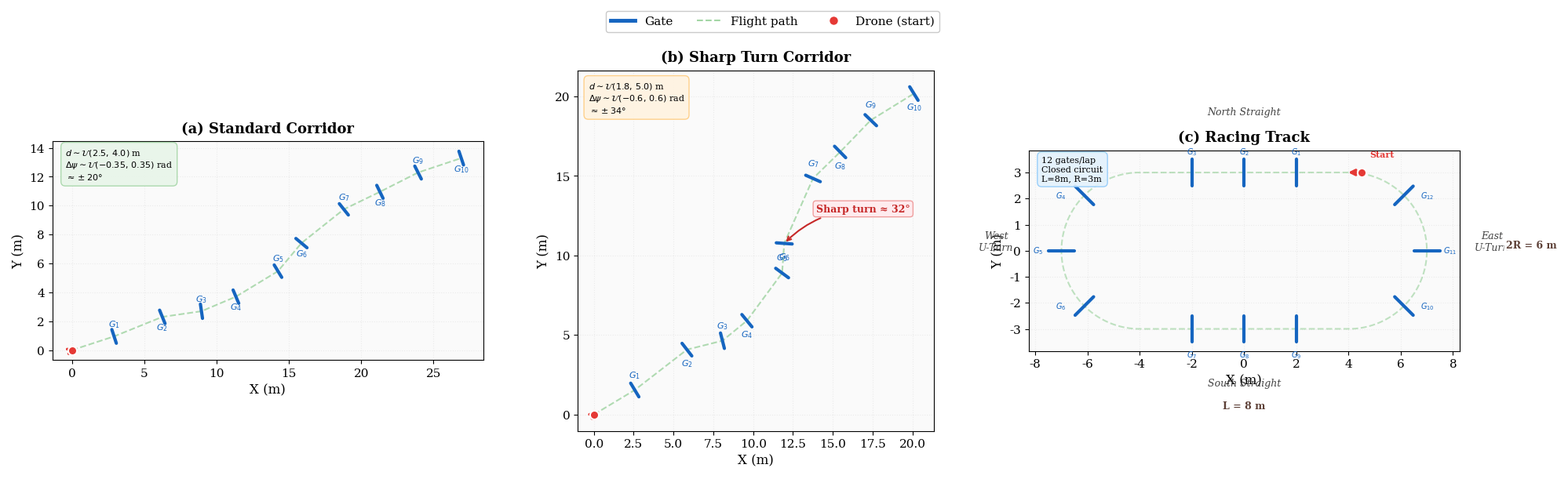

Recreate this plot in Python. (Note: this script raises an exception after producing the figure.)
"""
三場景示意圖生成腳本 (適用於學術論文)

生成三個場景的俯視圖 (Top-down view):
  (a) Standard Corridor — 溫和彎道，隨機走廊
  (b) Sharp Turn Corridor — 急彎走廊，高轉折角度
  (c) Racing Track — 膠囊形封閉賽道

Usage:
  python plot_scenario_schematics.py
"""

import numpy as np
import matplotlib.pyplot as plt
import matplotlib.patches as mpatches
from matplotlib.patches import FancyArrowPatch


# ================================================================
# 全局風格設定 (學術論文風格)
# ================================================================
plt.rcParams.update({
    'font.family': 'serif',
    'font.size': 11,
    'axes.labelsize': 12,
    'axes.titlesize': 14,
    'legend.fontsize': 10,
    'figure.dpi': 300,
    'savefig.dpi': 300,
    'savefig.bbox': 'tight',
    'savefig.pad_inches': 0.15,
})

# 配色方案
COLOR_GATE = '#1565C0'          # 門框 (深藍)
COLOR_DRONE = '#E53935'         # 無人機 (紅色)
COLOR_PATH = '#66BB6A'          # 飛行路徑 (綠色)
COLOR_ANNOTATION = '#5D4037'    # 註解 (棕色)
COLOR_BG = '#FAFAFA'            # 背景色


def draw_gate(ax, x, y, yaw, width=0.5, color=COLOR_GATE, linewidth=3, alpha=1.0):
    """繪製門框 (以短線段表示)。"""
    tx = -np.sin(yaw)
    ty = np.cos(yaw)
    x1 = x + tx * width / 2
    y1 = y + ty * width / 2
    x2 = x - tx * width / 2
    y2 = y - ty * width / 2
    ax.plot([x1, x2], [y1, y2], color=color, linewidth=linewidth, alpha=alpha,
            solid_capstyle='round')


def draw_drone(ax, x, y, yaw, size=0.2, color=COLOR_DRONE):
    """繪製無人機起始位置標記。"""
    ax.plot(x, y, 'o', color=color, markersize=8, zorder=10, markeredgecolor='white',
            markeredgewidth=1.5)
    dx = np.cos(yaw) * size * 2
    dy = np.sin(yaw) * size * 2
    ax.annotate('', xy=(x + dx, y + dy), xytext=(x, y),
                arrowprops=dict(arrowstyle='->', color=color, lw=2.5))


def draw_path(ax, positions, color=COLOR_PATH, style='--', alpha=0.5, lw=1.5):
    """繪製飛行路線 (虛線)。"""
    xs = [p[0] for p in positions]
    ys = [p[1] for p in positions]
    ax.plot(xs, ys, style, color=color, alpha=alpha, linewidth=lw, zorder=1)


def add_dimension_arrow(ax, x1, y1, x2, y2, text, color=COLOR_ANNOTATION,
                        offset_x=0, offset_y=0.4, fontsize=9):
    """加入尺寸標註箭頭。"""
    ax.annotate('', xy=(x2, y2), xytext=(x1, y1),
                arrowprops=dict(arrowstyle='<->', color=color, lw=1.2))
    mx, my = (x1 + x2) / 2 + offset_x, (y1 + y2) / 2 + offset_y
    ax.text(mx, my, text, ha='center', va='bottom', fontsize=fontsize,
            color=color, fontweight='bold',
            bbox=dict(boxstyle='round,pad=0.2', facecolor='white',
                      edgecolor='none', alpha=0.9))


# ================================================================
# 場景 A: Standard Corridor (基準走廊)
# ================================================================
def generate_standard_corridor(ax, seed=42):
    rng = np.random.RandomState(seed)

    n_gates = 10
    cur_pos = np.array([0., 0.])
    cur_yaw = 0.0
    positions = [cur_pos.copy()]
    yaws = []

    for i in range(n_gates):
        dist = rng.uniform(2.5, 4.0)
        yaw_shift = rng.uniform(-0.35, 0.35)
        cur_yaw += yaw_shift
        dx = dist * np.cos(cur_yaw)
        dy = dist * np.sin(cur_yaw)
        cur_pos = cur_pos + np.array([dx, dy])
        positions.append(cur_pos.copy())
        yaws.append(cur_yaw)

    draw_path(ax, positions)

    for i, (pos, yaw) in enumerate(zip(positions[1:], yaws)):
        draw_gate(ax, pos[0], pos[1], yaw, width=1.0)
        # 交錯上下以避免重疊
        offset = 0.7 if i % 2 == 0 else -0.9
        ax.text(pos[0], pos[1] + offset, f'$G_{{{i+1}}}$', ha='center',
                fontsize=8, color=COLOR_GATE, fontweight='bold')

    draw_drone(ax, positions[0][0], positions[0][1], yaws[0])

    # 參數標註框
    props = dict(boxstyle='round,pad=0.5', facecolor='#E8F5E9', edgecolor='#A5D6A7', alpha=0.9)
    param_text = ('$d \sim \mathcal{U}(2.5,\, 4.0)$ m\n'
                  '$\Delta\\psi \sim \mathcal{U}(-0.35,\, 0.35)$ rad\n'
                  '$\\approx \pm 20°$')
    ax.text(0.03, 0.97, param_text, transform=ax.transAxes, fontsize=8,
            verticalalignment='top', bbox=props)

    ax.set_title('(a) Standard Corridor', fontweight='bold', fontsize=13, pad=8)
    ax.set_xlabel('X (m)')
    ax.set_ylabel('Y (m)')
    ax.set_aspect('equal')
    ax.grid(True, alpha=0.2, linestyle=':')


# ================================================================
# 場景 B: Sharp Turn Corridor (急彎走廊)
# ================================================================
def generate_sharp_turn(ax, seed=42):
    rng = np.random.RandomState(seed)

    n_gates = 10
    cur_pos = np.array([0., 0.])
    cur_yaw = 0.0
    positions = [cur_pos.copy()]
    yaws = []

    for i in range(n_gates):
        dist = rng.uniform(1.8, 5.0)
        yaw_shift = rng.uniform(-0.6, 0.6)
        cur_yaw += yaw_shift
        dx = dist * np.cos(cur_yaw)
        dy = dist * np.sin(cur_yaw)
        cur_pos = cur_pos + np.array([dx, dy])
        positions.append(cur_pos.copy())
        yaws.append(cur_yaw)

    draw_path(ax, positions)

    for i, (pos, yaw) in enumerate(zip(positions[1:], yaws)):
        draw_gate(ax, pos[0], pos[1], yaw, width=1.0)
        offset = 0.8 if i % 2 == 0 else -1.0
        ax.text(pos[0], pos[1] + offset, f'$G_{{{i+1}}}$', ha='center',
                fontsize=8, color=COLOR_GATE, fontweight='bold')

    draw_drone(ax, positions[0][0], positions[0][1], yaws[0])

    # 標出最大轉折
    max_turn_idx = 0
    max_turn = 0
    for i in range(1, len(yaws)):
        turn = abs(yaws[i] - yaws[i-1])
        if turn > max_turn:
            max_turn = turn
            max_turn_idx = i

    if max_turn_idx > 0:
        p_curr = positions[max_turn_idx + 1]
        ax.annotate(f'Sharp turn ≈ {np.degrees(max_turn):.0f}°',
                    xy=(p_curr[0], p_curr[1]),
                    xytext=(p_curr[0] + 2.0, p_curr[1] + 2.0),
                    fontsize=9, color='#C62828', fontweight='bold',
                    arrowprops=dict(arrowstyle='->', color='#C62828', lw=1.5,
                                    connectionstyle='arc3,rad=0.2'),
                    bbox=dict(boxstyle='round,pad=0.3', facecolor='#FFEBEE',
                              edgecolor='#EF9A9A', alpha=0.95))

    # 參數標註框
    props = dict(boxstyle='round,pad=0.5', facecolor='#FFF3E0', edgecolor='#FFCC80', alpha=0.9)
    param_text = ('$d \sim \mathcal{U}(1.8,\, 5.0)$ m\n'
                  '$\Delta\\psi \sim \mathcal{U}(-0.6,\, 0.6)$ rad\n'
                  '$\\approx \pm 34°$')
    ax.text(0.03, 0.97, param_text, transform=ax.transAxes, fontsize=8,
            verticalalignment='top', bbox=props)

    ax.set_title('(b) Sharp Turn Corridor', fontweight='bold', fontsize=13, pad=8)
    ax.set_xlabel('X (m)')
    ax.set_ylabel('Y (m)')
    ax.set_aspect('equal')
    ax.grid(True, alpha=0.2, linestyle=':')


# ================================================================
# 場景 C: Racing Track (膠囊形封閉賽道)
# ================================================================
def generate_racing_track(ax):
    L = 8.0
    R = 3.0
    n_s = 3
    n_t = 3

    gate_positions = []
    gate_yaws = []
    segment_names = []

    # 北側直道: 向西 (yaw=π)
    for i in range(n_s):
        t = (i + 1) / (n_s + 1)
        x = L/2 - L * t
        y = R
        gate_positions.append([x, y])
        gate_yaws.append(np.pi)
        segment_names.append('N')

    # 西側 U-Turn
    for i in range(n_t):
        theta = np.pi * (i + 1) / (n_t + 1)
        x = -L/2 - R * np.sin(theta)
        y = R * np.cos(theta)
        gate_positions.append([x, y])
        gate_yaws.append(np.pi + theta)
        segment_names.append('W')

    # 南側直道: 向東 (yaw=0)
    for i in range(n_s):
        t = (i + 1) / (n_s + 1)
        x = -L/2 + L * t
        y = -R
        gate_positions.append([x, y])
        gate_yaws.append(0)
        segment_names.append('S')

    # 東側 U-Turn
    for i in range(n_t):
        theta = np.pi * (i + 1) / (n_t + 1)
        x = L/2 + R * np.sin(theta)
        y = -R * np.cos(theta)
        gate_positions.append([x, y])
        gate_yaws.append(theta)
        segment_names.append('E')

    # 膠囊形軌道曲線
    n_smooth = 300
    track_x, track_y = [], []
    for i in range(n_smooth):
        frac = i / n_smooth
        if frac < 0.25:
            t = frac / 0.25
            track_x.append(L/2 - L * t)
            track_y.append(R)
        elif frac < 0.5:
            t = (frac - 0.25) / 0.25
            theta = np.pi * t
            track_x.append(-L/2 - R * np.sin(theta))
            track_y.append(R * np.cos(theta))
        elif frac < 0.75:
            t = (frac - 0.5) / 0.25
            track_x.append(-L/2 + L * t)
            track_y.append(-R)
        else:
            t = (frac - 0.75) / 0.25
            theta = np.pi * t
            track_x.append(L/2 + R * np.sin(theta))
            track_y.append(-R * np.cos(theta))
    track_x.append(track_x[0])
    track_y.append(track_y[0])
    ax.plot(track_x, track_y, '--', color=COLOR_PATH, alpha=0.4, lw=1.5)

    # 門框與標籤
    for i, (pos, yaw) in enumerate(zip(gate_positions, gate_yaws)):
        draw_gate(ax, pos[0], pos[1], yaw, width=1.0)
        # 根據段落選擇標籤偏移
        seg = segment_names[i]
        if seg == 'N':
            ox, oy = 0, 0.8
        elif seg == 'S':
            ox, oy = 0, -1.0
        elif seg == 'W':
            ox, oy = -0.9, 0
        else:
            ox, oy = 0.9, 0

        ax.text(pos[0] + ox, pos[1] + oy, f'$G_{{{i+1}}}$', ha='center', va='center',
                fontsize=7, color=COLOR_GATE, fontweight='bold')

    # 無人機
    start_x = L / 2 + 0.5
    start_y = R
    draw_drone(ax, start_x, start_y, np.pi, size=0.3)
    ax.text(start_x + 0.3, start_y + 0.6, 'Start', fontsize=8, color=COLOR_DRONE,
            fontweight='bold')

    # 飛行方向大箭頭
    arrow_cfg = dict(arrowstyle='->', color='#9E9E9E', lw=2.5, alpha=0.5)
    # 北：向西
    ax.annotate('', xy=(-1, R + 1.6), xytext=(1.5, R + 1.6), arrowprops=arrow_cfg)
    # 南：向東
    ax.annotate('', xy=(1, -R - 1.6), xytext=(-1.5, -R - 1.6), arrowprops=arrow_cfg)
    # 西：向下
    ax.annotate('', xy=(-L/2 - R - 1.3, -0.8), xytext=(-L/2 - R - 1.3, 0.8), arrowprops=arrow_cfg)
    # 東：向上
    ax.annotate('', xy=(L/2 + R + 1.3, 0.8), xytext=(L/2 + R + 1.3, -0.8), arrowprops=arrow_cfg)

    # 段落標籤
    ax.text(0, R + 2.2, 'North Straight', ha='center', fontsize=9,
            color='#424242', style='italic')
    ax.text(0, -R - 2.2, 'South Straight', ha='center', fontsize=9,
            color='#424242', style='italic')
    ax.text(-L/2 - R - 2.5, 0, 'West\nU-Turn', ha='center', fontsize=9,
            color='#424242', style='italic')
    ax.text(L/2 + R + 2.5, 0, 'East\nU-Turn', ha='center', fontsize=9,
            color='#424242', style='italic')

    # 尺寸標註
    add_dimension_arrow(ax, -L/2, -R - 3.5, L/2, -R - 3.5,
                        f'L = {L:.0f} m', offset_y=0.35)
    add_dimension_arrow(ax, L/2 + R + 3.5, -R, L/2 + R + 3.5, R,
                        f'2R = {2*R:.0f} m', offset_x=0.5, offset_y=0)

    # 參數標註框
    props = dict(boxstyle='round,pad=0.5', facecolor='#E3F2FD', edgecolor='#90CAF9', alpha=0.9)
    param_text = (f'{n_s*2 + n_t*2} gates/lap\n'
                  f'Closed circuit\n'
                  f'L={L:.0f}m, R={R:.0f}m')
    ax.text(0.03, 0.97, param_text, transform=ax.transAxes, fontsize=8,
            verticalalignment='top', bbox=props)

    ax.set_title('(c) Racing Track', fontweight='bold', fontsize=13, pad=8)
    ax.set_xlabel('X (m)')
    ax.set_ylabel('Y (m)')
    ax.set_aspect('equal')
    ax.grid(True, alpha=0.2, linestyle=':')


# ================================================================
# 主函數
# ================================================================
def main():
    fig, axes = plt.subplots(1, 3, figsize=(20, 6))

    for ax in axes:
        ax.set_facecolor(COLOR_BG)

    generate_standard_corridor(axes[0])
    generate_sharp_turn(axes[1])
    generate_racing_track(axes[2])

    # 共用圖例
    legend_elements = [
        plt.Line2D([0], [0], color=COLOR_GATE, linewidth=3.5, label='Gate'),
        plt.Line2D([0], [0], color=COLOR_PATH, linewidth=1.5, linestyle='--',
                    alpha=0.6, label='Flight path'),
        plt.Line2D([0], [0], marker='o', color='w', markerfacecolor=COLOR_DRONE,
                    markersize=9, markeredgecolor='white', markeredgewidth=1.5,
                    label='Drone (start)'),
    ]
    fig.legend(handles=legend_elements, loc='upper center', ncol=3,
               frameon=True, fancybox=True, shadow=False,
               bbox_to_anchor=(0.5, 1.01), fontsize=11,
               edgecolor='#BDBDBD')

    plt.tight_layout(rect=[0, 0, 1, 0.94])

    out_path = 'sample_efficiency_results/scenario_schematics.png'
    plt.savefig(out_path, dpi=300, bbox_inches='tight', facecolor='white')
    print(f"已儲存示意圖: {out_path}")

    out_pdf = 'sample_efficiency_results/scenario_schematics.pdf'
    plt.savefig(out_pdf, bbox_inches='tight', facecolor='white')
    print(f"已儲存 PDF 版本: {out_pdf}")

    plt.close()
    print("完成！")


if __name__ == '__main__':
    main()
